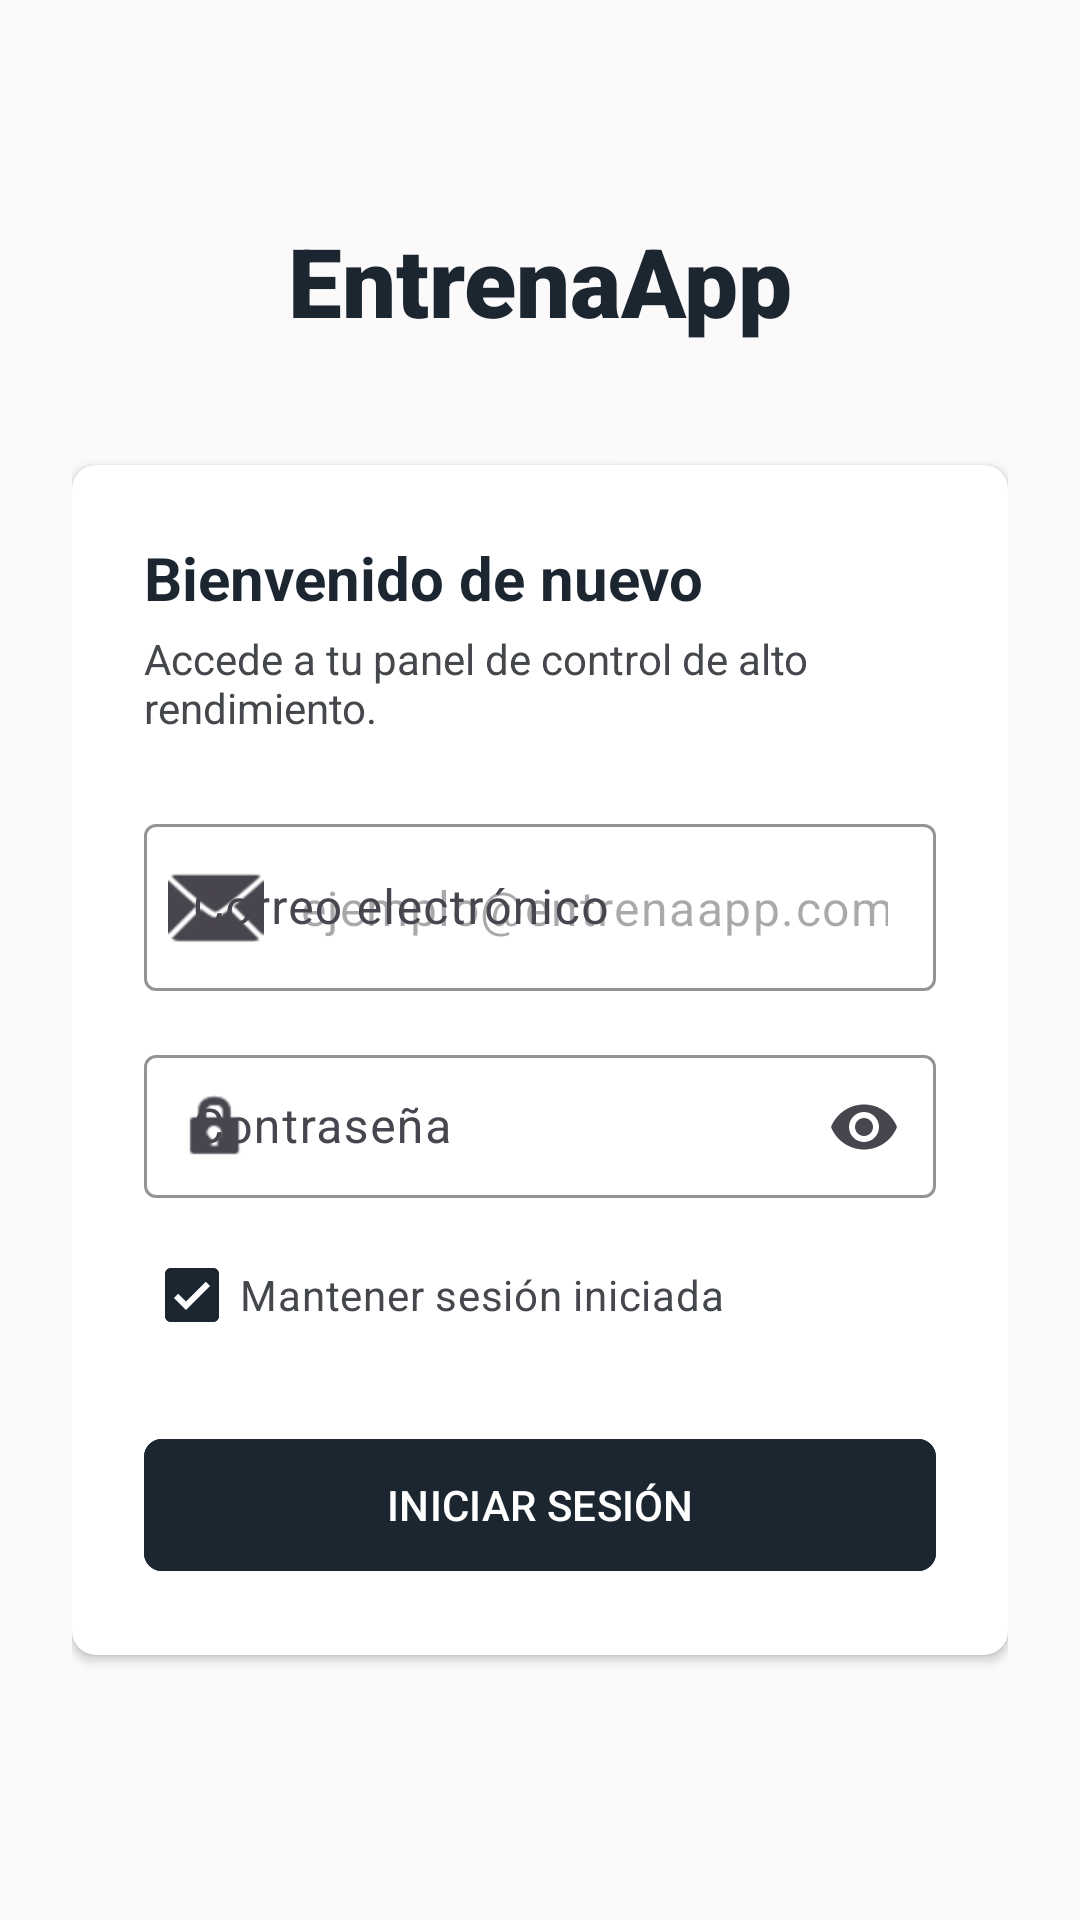

Layout XML and referenced resources for this Android screen:
<!-- AndroidManifest.xml: application theme Theme.EntrenaApp -->
<!-- res/layout/activity_login.xml -->
<?xml version="1.0" encoding="utf-8"?>
<ScrollView xmlns:android="http://schemas.android.com/apk/res/android"
    xmlns:app="http://schemas.android.com/apk/res-auto"
    xmlns:tools="http://schemas.android.com/tools"
    android:layout_width="match_parent"
    android:layout_height="match_parent"
    android:background="@color/brand_surface"
    android:fillViewport="true"
    tools:context=".ui.LoginActivity">

    <androidx.constraintlayout.widget.ConstraintLayout
        android:layout_width="match_parent"
        android:layout_height="wrap_content"
        android:padding="24dp">

        <TextView
            android:id="@+id/tvAppName"
            android:layout_width="wrap_content"
            android:layout_height="wrap_content"
            android:layout_marginTop="48dp"
            android:fontFamily="sans-serif-black"
            android:text="@string/app_name"
            android:textColor="@color/brand_primary"
            android:textSize="32sp"
            android:textStyle="bold"
            app:layout_constraintEnd_toEndOf="parent"
            app:layout_constraintStart_toStartOf="parent"
            app:layout_constraintTop_toTopOf="parent" />

        <androidx.cardview.widget.CardView
            android:id="@+id/cardLogin"
            android:layout_width="0dp"
            android:layout_height="wrap_content"
            android:layout_marginTop="40dp"
            app:cardCornerRadius="8dp"
            app:cardElevation="2dp"
            app:layout_constraintEnd_toEndOf="parent"
            app:layout_constraintStart_toStartOf="parent"
            app:layout_constraintTop_toBottomOf="@id/tvAppName">

            <LinearLayout
                android:layout_width="match_parent"
                android:layout_height="wrap_content"
                android:orientation="vertical"
                android:padding="24dp">

                <TextView
                    android:layout_width="wrap_content"
                    android:layout_height="wrap_content"
                    android:text="@string/login_bienvenida"
                    android:textColor="@color/brand_primary"
                    android:textSize="20sp"
                    android:textStyle="bold" />

                <TextView
                    android:layout_width="wrap_content"
                    android:layout_height="wrap_content"
                    android:layout_marginTop="4dp"
                    android:text="@string/login_subtitulo"
                    android:textColor="@color/brand_on_surface_variant"
                    android:textSize="14sp" />

                <com.google.android.material.textfield.TextInputLayout
                    android:id="@+id/tilEmail"
                    style="@style/Widget.Material3.TextInputLayout.OutlinedBox"
                    android:layout_width="match_parent"
                    android:layout_height="wrap_content"
                    android:layout_marginTop="24dp"
                    android:hint="@string/login_email_label"
                    app:boxStrokeColor="@color/brand_primary"
                    app:startIconDrawable="@android:drawable/ic_dialog_email">

                    <com.google.android.material.textfield.TextInputEditText
                        android:id="@+id/etEmail"
                        android:layout_width="match_parent"
                        android:layout_height="wrap_content"
                        android:autofillHints="emailAddress"
                        android:hint="@string/login_email_hint"
                        android:inputType="textEmailAddress"
                        android:maxLines="1" />
                </com.google.android.material.textfield.TextInputLayout>

                <com.google.android.material.textfield.TextInputLayout
                    android:id="@+id/tilPassword"
                    style="@style/Widget.Material3.TextInputLayout.OutlinedBox.Dense"
                    android:layout_width="match_parent"
                    android:layout_height="wrap_content"
                    android:layout_marginTop="16dp"
                    android:hint="@string/login_password_label"
                    app:boxStrokeColor="@color/brand_primary"
                    app:endIconMode="password_toggle"
                    app:startIconDrawable="@android:drawable/ic_lock_idle_lock">

                    <com.google.android.material.textfield.TextInputEditText
                        android:id="@+id/etPassword"
                        android:layout_width="match_parent"
                        android:layout_height="wrap_content"
                        android:autofillHints="password"
                        android:inputType="textPassword"
                        android:maxLines="1" />
                </com.google.android.material.textfield.TextInputLayout>

                <com.google.android.material.checkbox.MaterialCheckBox
                    android:id="@+id/cbRecordar"
                    android:layout_width="wrap_content"
                    android:layout_height="wrap_content"
                    android:layout_marginTop="8dp"
                    android:checked="true"
                    android:text="@string/login_recordar"
                    android:textColor="@color/brand_on_surface_variant" />

                <TextView
                    android:id="@+id/tvError"
                    android:layout_width="match_parent"
                    android:layout_height="wrap_content"
                    android:layout_marginTop="8dp"
                    android:textColor="@color/brand_error"
                    android:textSize="13sp"
                    android:visibility="gone"
                    tools:text="Credenciales inválidas"
                    tools:visibility="visible" />

                <com.google.android.material.button.MaterialButton
                    android:id="@+id/btnLogin"
                    android:layout_width="match_parent"
                    android:layout_height="52dp"
                    android:layout_marginTop="20dp"
                    android:backgroundTint="@color/brand_primary"
                    android:text="@string/login_boton"
                    android:textAllCaps="true"
                    app:cornerRadius="6dp" />

                <ProgressBar
                    android:id="@+id/progressLogin"
                    android:layout_width="wrap_content"
                    android:layout_height="wrap_content"
                    android:layout_gravity="center"
                    android:layout_marginTop="16dp"
                    android:visibility="gone" />
            </LinearLayout>
        </androidx.cardview.widget.CardView>
    </androidx.constraintlayout.widget.ConstraintLayout>
</ScrollView>
<!-- resources referenced by this layout -->
<resources>
  <color name="brand_error">#BA1A1A</color>
  <color name="brand_on_surface_variant">#44474B</color>
  <color name="brand_primary">#1B2631</color>
  <color name="brand_surface">#FBF9F9</color>
  <string name="app_name">EntrenaApp</string>
  <string name="login_bienvenida">Bienvenido de nuevo</string>
  <string name="login_boton">Iniciar sesión</string>
  <string name="login_email_hint">ejemplo@entrenaapp.com</string>
  <string name="login_email_label">Correo electrónico</string>
  <string name="login_password_label">Contraseña</string>
  <string name="login_recordar">Mantener sesión iniciada</string>
  <string name="login_subtitulo">Accede a tu panel de control de alto rendimiento.</string>
  <style name="Theme.EntrenaApp" parent="Base.Theme.EntrenaApp" />
  <style name="Base.Theme.EntrenaApp" parent="Theme.Material3.Light.NoActionBar">
          <item name="colorPrimary">@color/brand_primary</item>
          <item name="colorOnPrimary">@color/brand_on_primary</item>
          <item name="colorSecondary">@color/brand_secondary</item>
      </style>
  <color name="brand_on_primary">#FFFFFF</color>
  <color name="brand_secondary">#B02D21</color>
</resources>
